Run: headless pygame with SDL's dummy video driver; simulated clock (each Clock.tick advances the game by its frame time, no real sleeping); random seed 0; keys injected as events and as key.get_pressed() state; no mouse input.
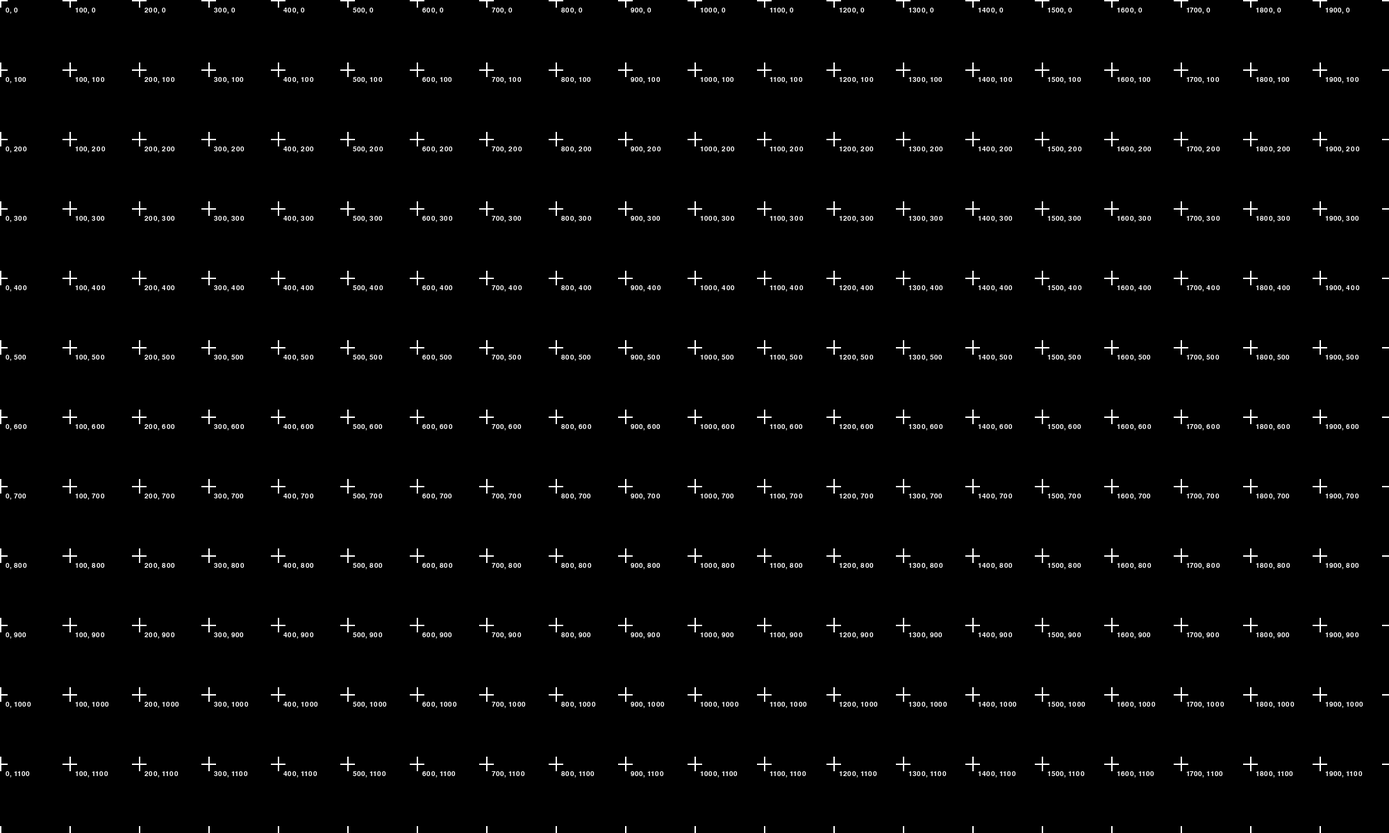
Frame 1 of 4 · flips 1–60 · no input
Frame 2 of 4 · flips 61–180 · tapped SPACE, RETURN · held RIGHT (→), D · screen unchanged from frame 1, image omitted
Frame 3 of 4 · flips 181–300 · held DOWN (↓), S · screen unchanged from frame 2, image omitted
Frame 4 of 4 · flips 301–420 · held LEFT (←), A, UP (↑), W · screen unchanged from frame 3, image omitted

The pygame program that drew these frames:

import pygame
import sys

WIDTH = 2000
HEIGHT = 1200
FPS = 60
BG_COLOR = (0, 0, 0)
pygame.init()
screen = pygame.display.set_mode((WIDTH, HEIGHT))
pygame.display.set_caption("+x goes right, +y goes down")
clock = pygame.time.Clock()
running = True
font = pygame.font.Font(None, 15)

def draw_plus(surface, colour, size, x, y, width):
    offset = size // 2
    pygame.draw.line(surface, colour, (x - offset, y), (x + offset, y), width)
    pygame.draw.line(surface, colour, (x, y - offset), (x, y + offset), width)

    text_surface = font.render(f"{x}, {y}", True, colour)
    surface.blit(text_surface, (x+8, y+10))
    


def draw(surface):
    surface.fill(BG_COLOR)
    x, y = 0, 0

    while x <= WIDTH:
        while y <= HEIGHT:
            draw_plus(surface, "white", 20, x, y, 2)
            y += 100
        y = 0
        x += 100

    pygame.display.flip()


while running:
    dt = clock.tick(FPS) / 1000  # seconds since last frame

    # --- EVENTS ---
    for event in pygame.event.get():
        if event.type == pygame.QUIT:
            running = False

        # keyboard example
        if event.type == pygame.KEYDOWN:
            if event.key == pygame.K_ESCAPE:
                running = False

    draw(screen)


pygame.quit()
sys.exit()
